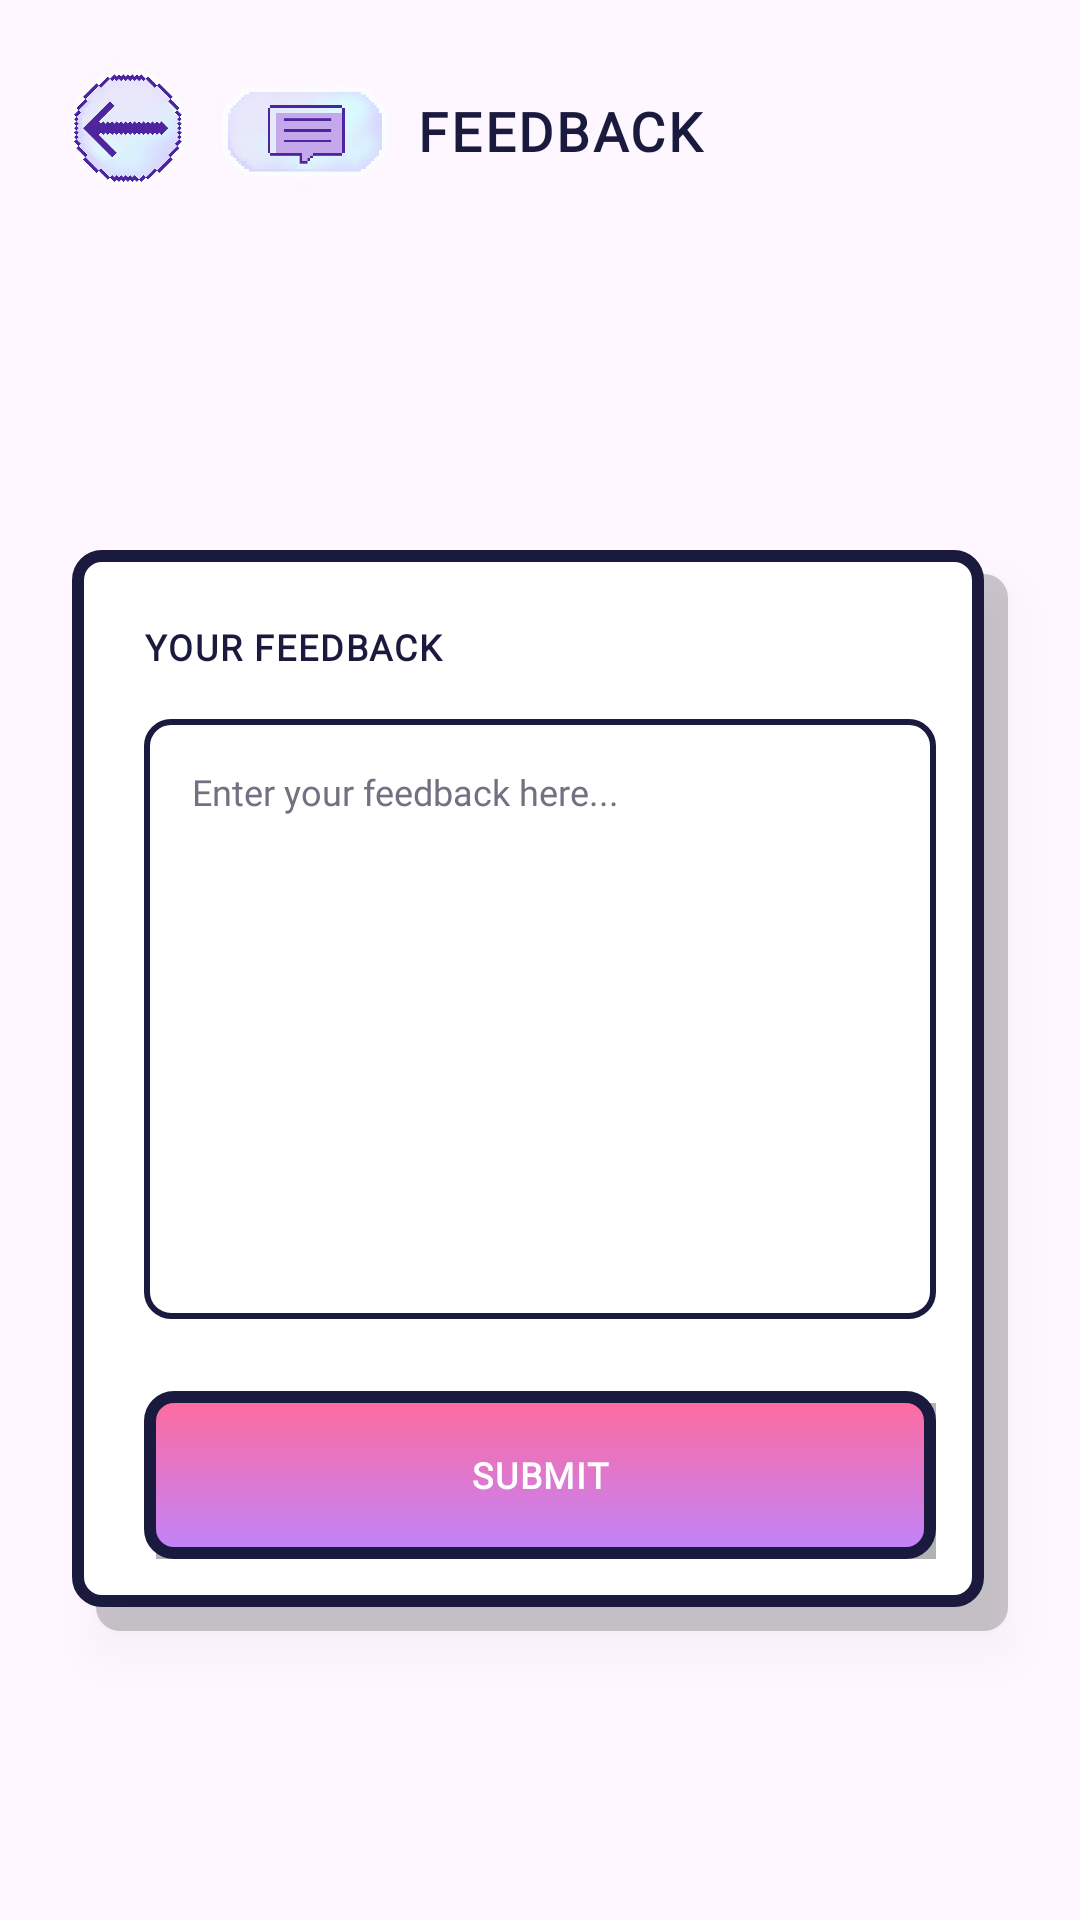

Write the Android layout XML for this screen, with the resource values it uses.
<!-- AndroidManifest.xml: application theme Theme.MusicZone -->
<!-- res/layout/activity_feedback.xml -->
<?xml version="1.0" encoding="utf-8"?>
<androidx.constraintlayout.widget.ConstraintLayout xmlns:android="http://schemas.android.com/apk/res/android"
    xmlns:app="http://schemas.android.com/apk/res-auto"
    xmlns:tools="http://schemas.android.com/tools"
    android:layout_width="match_parent"
    android:layout_height="match_parent">

    
    <ImageView
        android:id="@+id/backgroundGif"
        android:layout_width="0dp"
        android:layout_height="0dp"
        android:scaleType="centerCrop"
        app:layout_constraintBottom_toBottomOf="parent"
        app:layout_constraintEnd_toEndOf="parent"
        app:layout_constraintStart_toStartOf="parent"
        app:layout_constraintTop_toTopOf="parent" />

    
    <LinearLayout
        android:id="@+id/headerLayout"
        android:layout_width="0dp"
        android:layout_height="wrap_content"
        android:orientation="horizontal"
        android:gravity="center_vertical"
        android:padding="16dp"
        app:layout_constraintTop_toTopOf="parent"
        app:layout_constraintStart_toStartOf="parent"
        app:layout_constraintEnd_toEndOf="parent">

        
        <ImageView
            android:id="@+id/backButton"
            android:layout_width="55dp"
            android:layout_height="55dp"
            android:src="@drawable/icon_back"
            android:contentDescription="Back"
            android:scaleType="fitCenter"
            android:background="?attr/selectableItemBackgroundBorderless"
            android:padding="0dp" />

        
        <ImageView
            android:id="@+id/reportIcon"
            android:layout_width="60dp"
            android:layout_height="55dp"
            android:layout_marginStart="0dp"
            android:src="@drawable/icon_report"
            android:contentDescription="Report"
            android:scaleType="fitCenter"
            android:padding="0dp" />

        
        <TextView
            android:id="@+id/titleText"
            android:layout_width="0dp"
            android:layout_height="wrap_content"
            android:layout_weight="1"
            android:layout_marginStart="8dp"
            android:text="FEEDBACK"
            android:textColor="@color/dark_blue"
            android:textSize="18sp"
            android:textStyle="bold"
            android:fontFamily="@font/press_start_2p_regular"
            android:letterSpacing="0.05"
            android:gravity="center_vertical" />
    </LinearLayout>

    
    <FrameLayout
        android:id="@+id/feedbackCard"
        android:layout_width="0dp"
        android:layout_height="wrap_content"
        android:layout_margin="24dp"
        android:background="@drawable/shadow_card"
        android:elevation="8dp"
        app:layout_constraintTop_toBottomOf="@id/headerLayout"
        app:layout_constraintStart_toStartOf="parent"
        app:layout_constraintEnd_toEndOf="parent"
        app:layout_constraintBottom_toBottomOf="parent">

        <androidx.constraintlayout.widget.ConstraintLayout
            android:layout_width="match_parent"
            android:layout_height="wrap_content"
            android:padding="24dp">

            
            <TextView
                android:id="@+id/feedbackLabel"
                android:layout_width="wrap_content"
                android:layout_height="wrap_content"
                android:text="YOUR FEEDBACK"
                android:textColor="@color/dark_blue"
                android:textSize="12sp"
                android:textStyle="bold"
                android:fontFamily="@font/press_start_2p_regular"
                android:letterSpacing="0.05"
                app:layout_constraintTop_toTopOf="parent"
                app:layout_constraintStart_toStartOf="parent" />

            
            <EditText
                android:id="@+id/feedbackEditText"
                android:layout_width="0dp"
                android:layout_height="wrap_content"
                android:layout_marginTop="16dp"
                android:minHeight="200dp"
                android:background="@drawable/bg_search_input"
                android:padding="16dp"
                android:hint="Enter your feedback here..."
                android:textColorHint="@color/gray_placeholder"
                android:textColor="@color/dark_blue"
                android:textSize="12sp"
                android:fontFamily="@font/press_start_2p_regular"
                android:inputType="textMultiLine"
                android:gravity="top|start"
                android:maxLines="10"
                android:scrollbars="vertical"
                app:layout_constraintTop_toBottomOf="@id/feedbackLabel"
                app:layout_constraintStart_toStartOf="parent"
                app:layout_constraintEnd_toEndOf="parent" />

            
            <FrameLayout
                android:id="@+id/submitButtonContainer"
                android:layout_width="0dp"
                android:layout_height="56dp"
                android:layout_marginTop="24dp"
                app:layout_constraintTop_toBottomOf="@id/feedbackEditText"
                app:layout_constraintStart_toStartOf="parent"
                app:layout_constraintEnd_toEndOf="parent">

                
                <View
                    android:layout_width="match_parent"
                    android:layout_height="match_parent"
                    android:layout_marginStart="4dp"
                    android:layout_marginTop="4dp"
                    android:background="#4D000000"
                    android:elevation="0dp" />

                
                <Button
                    android:id="@+id/submitButton"
                    android:layout_width="match_parent"
                    android:layout_height="match_parent"
                    android:background="@drawable/bg_button_selector"
                    android:text="SUBMIT"
                    android:textColor="@color/white"
                    android:textSize="12sp"
                    android:textStyle="bold"
                    android:fontFamily="@font/press_start_2p_regular"
                    android:letterSpacing="0.05"
                    android:elevation="0dp"
                    android:stateListAnimator="@null" />
            </FrameLayout>

        </androidx.constraintlayout.widget.ConstraintLayout>
    </FrameLayout>

</androidx.constraintlayout.widget.ConstraintLayout>
<!-- resources referenced by this layout -->
<resources>
  <color name="dark_blue">#1A1A3E</color>
  <color name="gray_placeholder">#717182</color>
  <color name="white">#FFFFFFFF</color>
  <!-- drawable bg_button_selector (drawable) -->
  <?xml version="1.0" encoding="utf-8"?>
  <selector xmlns:android="http://schemas.android.com/apk/res/android">
      <item android:state_pressed="true" android:drawable="@drawable/bg_button_gradient_pressed" />
      <item android:drawable="@drawable/bg_button_gradient" />
  </selector>
  <!-- drawable bg_search_input (drawable) -->
  <?xml version="1.0" encoding="utf-8"?>
  <shape xmlns:android="http://schemas.android.com/apk/res/android"
      android:shape="rectangle">
      <solid android:color="@color/white" />
      <stroke
          android:width="2dp"
          android:color="@color/dark_blue" />
      <corners android:radius="8dp" />
  </shape>
  <!-- drawable icon_back: png bitmap (drawable, 82642 bytes) -->
  <!-- drawable icon_report: png bitmap (drawable, 7170 bytes) -->
  <!-- drawable shadow_card (drawable) -->
  <?xml version="1.0" encoding="utf-8"?>
  <layer-list xmlns:android="http://schemas.android.com/apk/res/android">
      
      <item
          android:left="8dp"
          android:top="8dp"
          android:right="0dp"
          android:bottom="0dp">
          <shape android:shape="rectangle">
              <solid android:color="#33000000" />
              <corners android:radius="8dp" />
          </shape>
      </item>
      
      <item
          android:left="0dp"
          android:top="0dp"
          android:right="8dp"
          android:bottom="8dp">
          <shape android:shape="rectangle">
              <solid android:color="@color/white" />
              <stroke
                  android:width="4dp"
                  android:color="@color/dark_blue" />
              <corners android:radius="8dp" />
          </shape>
      </item>
  </layer-list>
  <style name="Theme.MusicZone" parent="Base.Theme.MusicZone" />
  <!-- drawable bg_button_gradient_pressed (drawable) -->
  <?xml version="1.0" encoding="utf-8"?>
  <shape xmlns:android="http://schemas.android.com/apk/res/android"
      android:shape="rectangle">
      <gradient
          android:type="linear"
          android:angle="270"
          android:startColor="@color/gradient_start_cyan"
          android:endColor="@color/gradient_end_cyan" />
      <stroke
          android:width="4dp"
          android:color="@color/dark_blue" />
      <corners android:radius="8dp" />
  </shape>
  <!-- drawable bg_button_gradient (drawable) -->
  <?xml version="1.0" encoding="utf-8"?>
  <shape xmlns:android="http://schemas.android.com/apk/res/android"
      android:shape="rectangle">
      <gradient
          android:type="linear"
          android:angle="270"
          android:startColor="@color/gradient_start_pink"
          android:endColor="@color/gradient_end_purple" />
      <stroke
          android:width="4dp"
          android:color="@color/dark_blue" />
      <corners android:radius="8dp" />
  </shape>
  <style name="Base.Theme.MusicZone" parent="Theme.Material3.DayNight.NoActionBar">
          
          
      </style>
  <color name="gradient_start_cyan">#00D4FF</color>
  <color name="gradient_end_cyan">#5CE1E6</color>
  <color name="gradient_start_pink">#FF6B9D</color>
  <color name="gradient_end_purple">#C084FC</color>
</resources>
